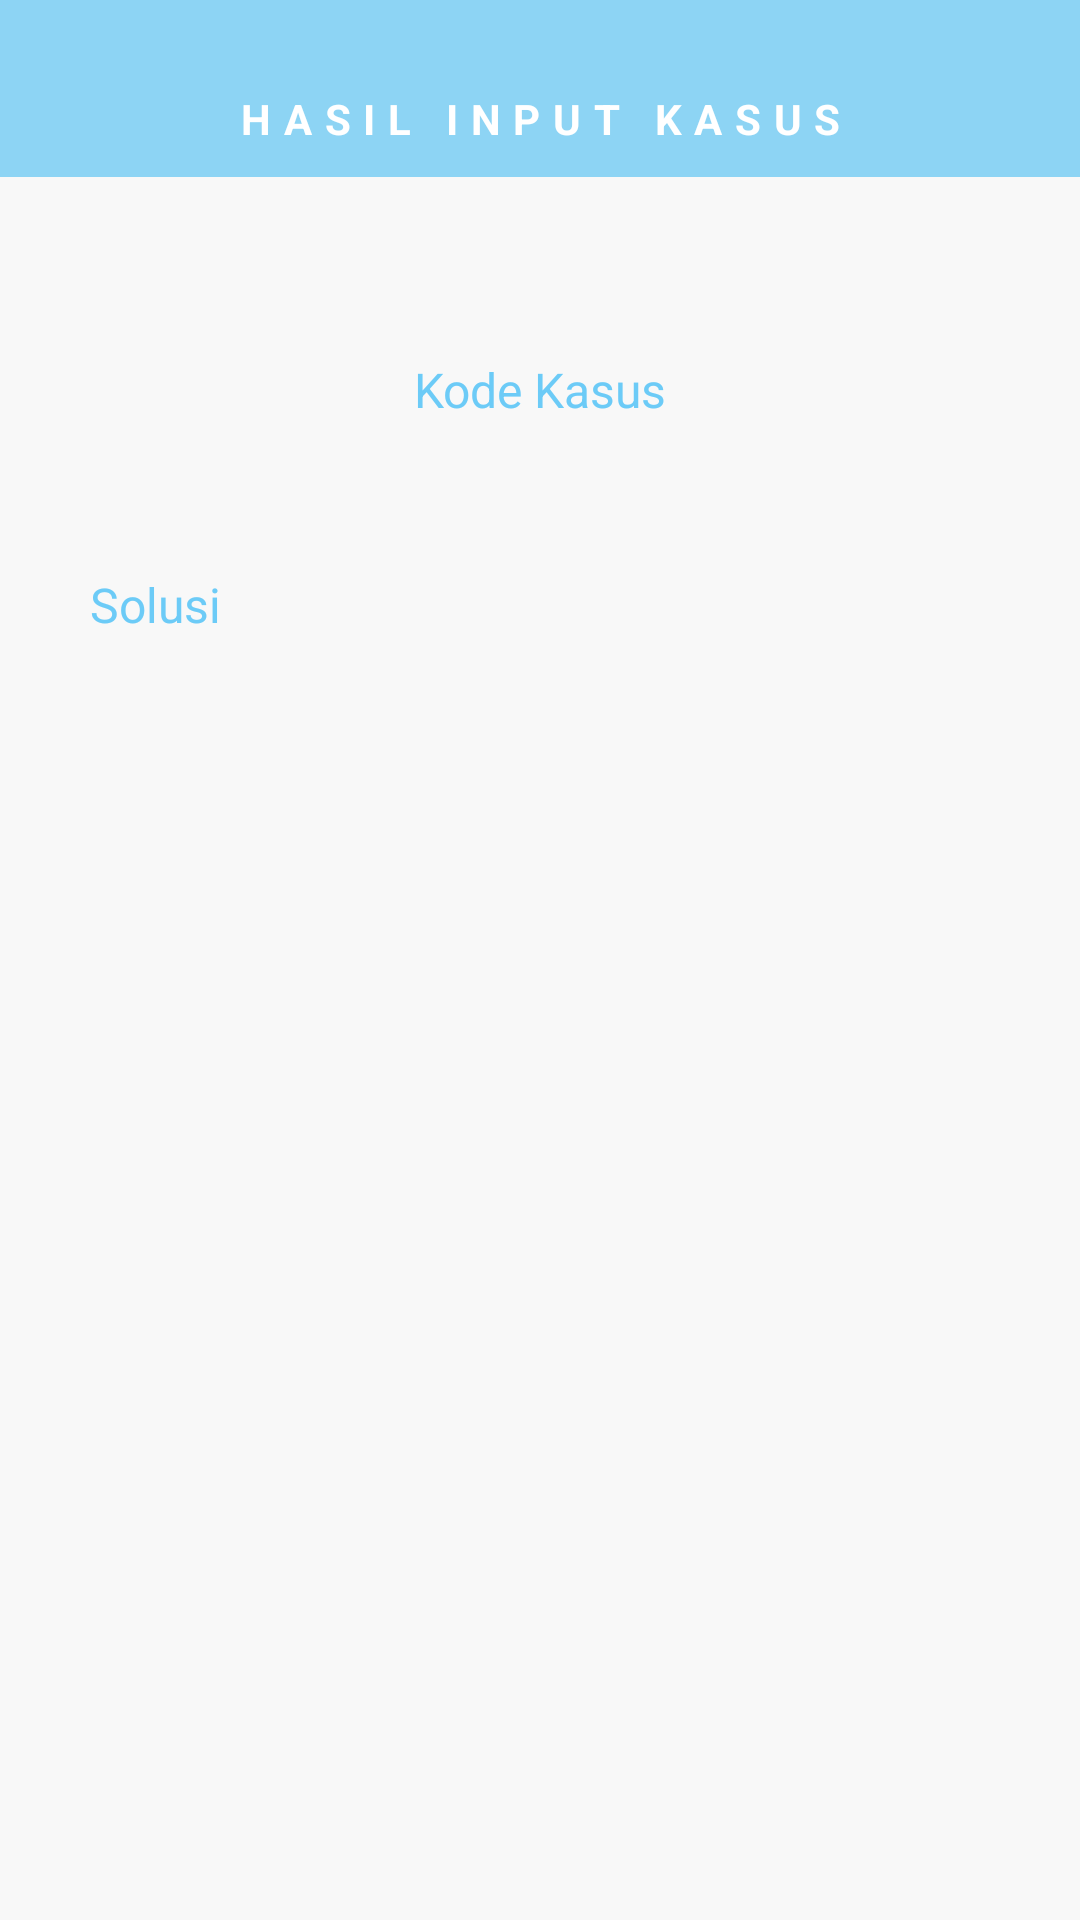

Here is an Android app screen rendered from its layout file. Give the layout XML and the strings, colors and styles it references.
<!-- AndroidManifest.xml: application theme AppTheme -->
<!-- res/layout/activity_result_new_case.xml -->
<?xml version="1.0" encoding="utf-8"?>
<LinearLayout xmlns:android="http://schemas.android.com/apk/res/android"
    xmlns:app="http://schemas.android.com/apk/res-auto"
    xmlns:tools="http://schemas.android.com/tools"
    android:layout_width="match_parent"
    android:layout_height="match_parent"
    android:background="#f8f8f8"
    android:orientation="vertical"
    tools:context=".ChildProfileActivity">

    <TextView
        android:id="@+id/title"
        android:layout_width="match_parent"
        android:layout_height="wrap_content"
        android:background="@color/colorPrimary"
        android:letterSpacing="0.3"
        android:paddingLeft="10dp"
        android:paddingTop="30dp"
        android:paddingRight="10dp"
        android:paddingBottom="10dp"
        android:text="HASIL INPUT KASUS"
        android:textAlignment="center"
        android:textColor="@android:color/white"
        android:textSize="14dp"
        android:textStyle="bold" />

    <LinearLayout
        android:layout_width="match_parent"
        android:layout_height="match_parent"
        android:layout_marginTop="30dp"
        android:orientation="vertical"
        android:padding="30dp">

        <TextView
            android:id="@+id/kodeKasus"
            android:layout_width="match_parent"
            android:layout_height="wrap_content"
            android:layout_marginBottom="30dp"
            android:gravity="center"
            android:text="Kode Kasus"
            android:textSize="16dp" />

        <LinearLayout
            android:layout_width="match_parent"
            android:layout_height="wrap_content"
            android:layout_marginBottom="20dp">

            <android.support.v7.widget.RecyclerView
                android:id="@+id/rc_list_newcase"
                android:layout_width="match_parent"
                android:layout_height="wrap_content" />

        </LinearLayout>

        <TextView
            android:id="@+id/solusiHasil"
            android:layout_width="match_parent"
            android:layout_height="wrap_content"
            android:text="Solusi"
            android:textSize="16dp" />

    </LinearLayout>

</LinearLayout>
<!-- resources referenced by this layout -->
<resources>
  <color name="colorPrimary">#8DD4F4</color>
  <style name="AppTheme" parent="Theme.AppCompat.Light.NoActionBar">
          
          <item name="colorPrimary">@color/colorPrimary</item>
          <item name="colorPrimaryDark">@color/colorPrimaryDark</item>
          
          <item name="colorAccent">@color/colorAccent</item>
          <item name="android:textColor">@color/colorFontDark</item>
          <item name="editTextColor">@color/colorAccent</item>
      </style>
  <color name="colorPrimaryDark">#8DD4F4</color>
  <color name="colorAccent">#8DD4F4</color>
  <color name="colorFontDark">#6ccbf7</color>
</resources>
